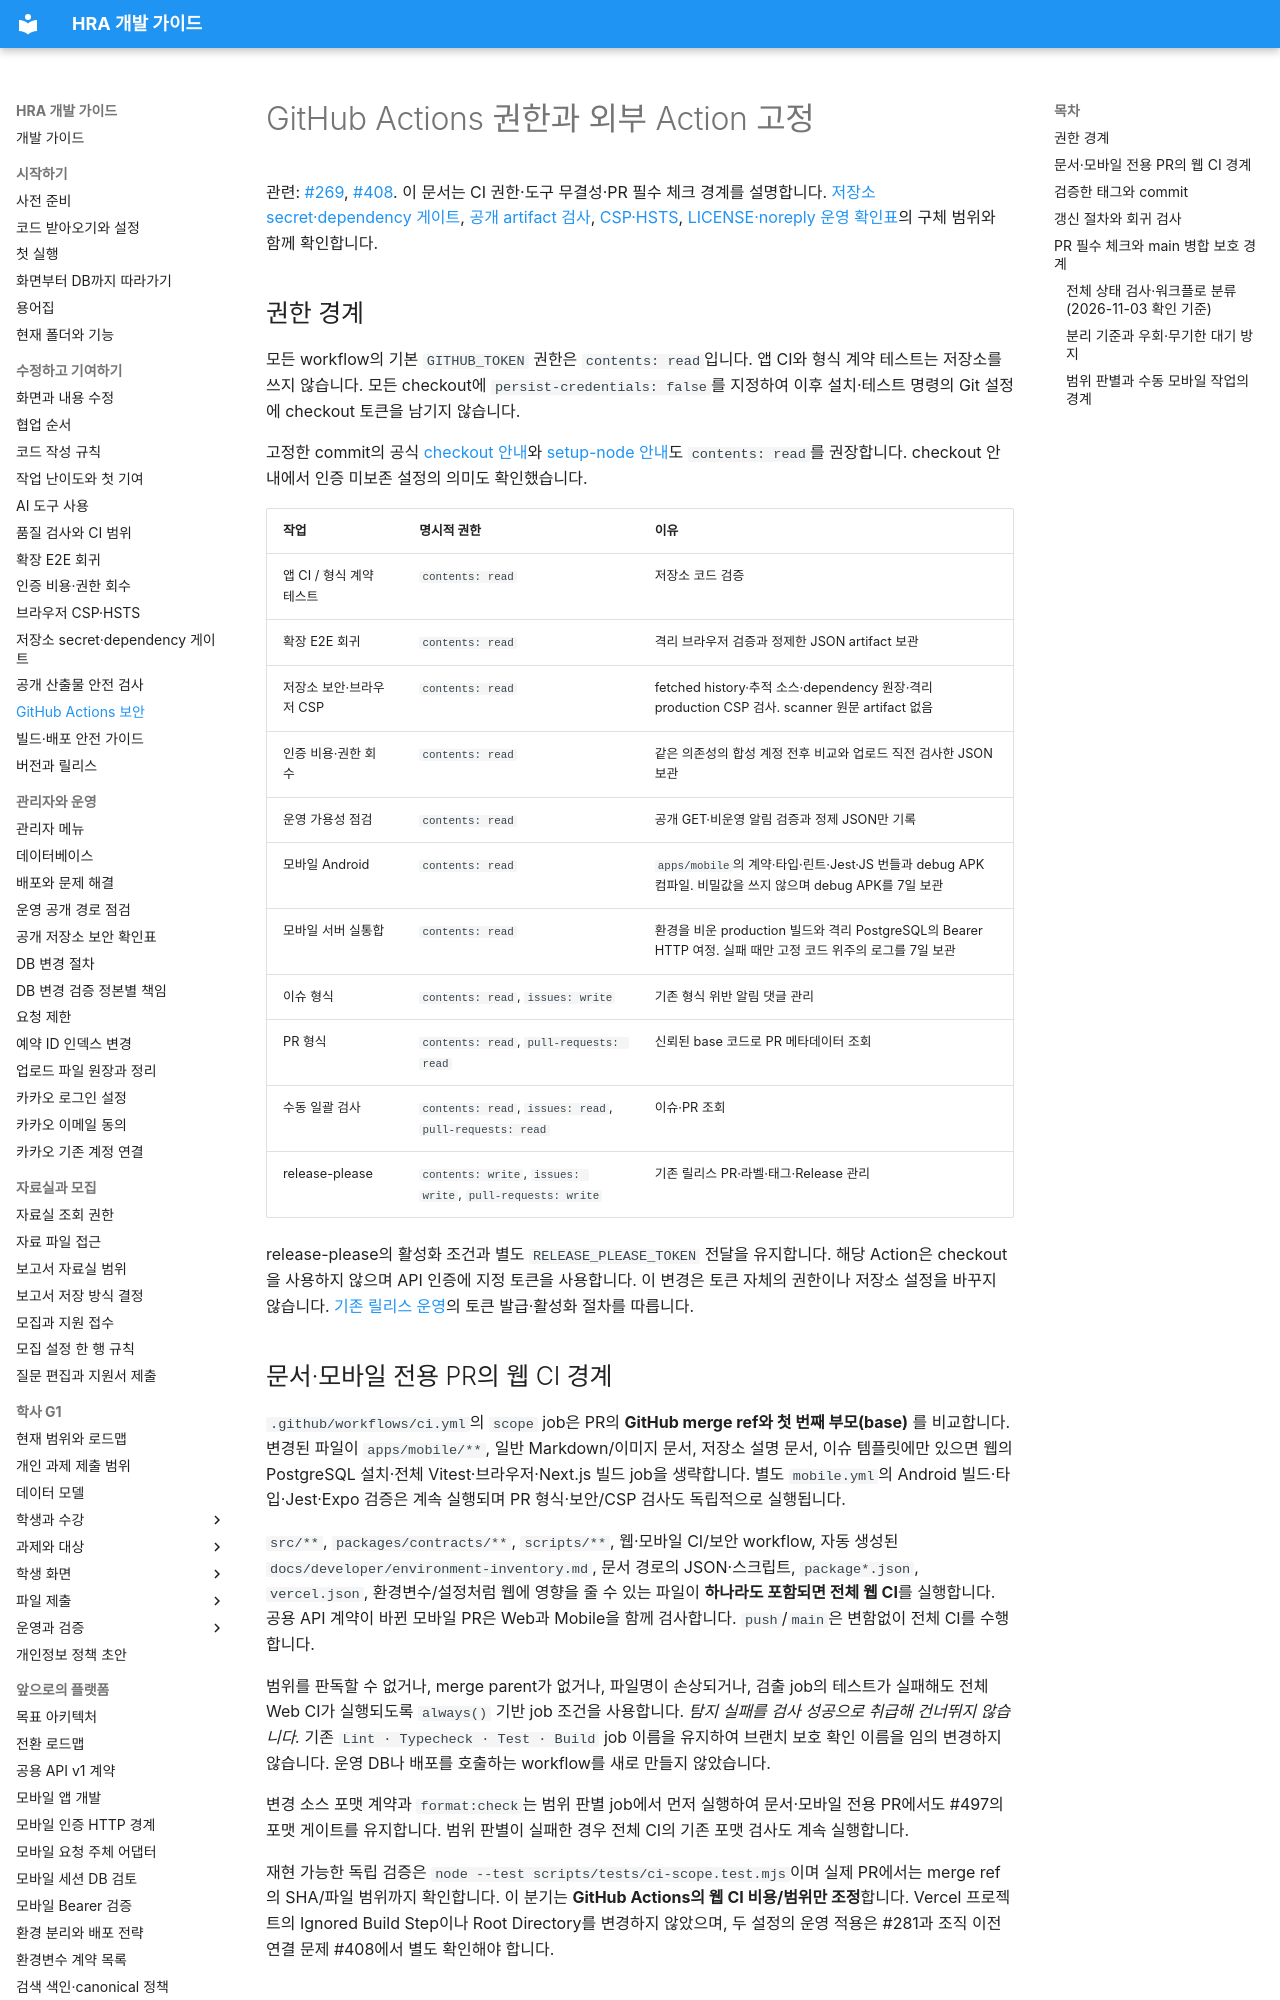

repository: Human-Renaissance-Academy/hra-website · page: developer/github-actions-security/index.html · generator: mkdocs

# GitHub Actions 권한과 외부 Action 고정

관련: [#269](https://github.com/Human-Renaissance-Academy/hra-website/issues/269), [#408](https://github.com/Human-Renaissance-Academy/hra-website/issues/408). 이 문서는 CI 권한·도구 무결성·PR 필수 체크 경계를 설명합니다. [저장소 secret·dependency 게이트](repository-security-gates.md), [공개 artifact 검사](public-artifact-safety.md), [CSP·HSTS](browser-security-policy.md), [LICENSE·noreply 운영 확인표](../operations/public-repository-security.md)의 구체 범위와 함께 확인합니다.

## 권한 경계

모든 workflow의 기본 `GITHUB_TOKEN` 권한은 `contents: read`입니다. 앱 CI와 형식 계약 테스트는 저장소를 쓰지 않습니다. 모든 checkout에 `persist-credentials: false`를 지정하여 이후 설치·테스트 명령의 Git 설정에 checkout 토큰을 남기지 않습니다.

고정한 commit의 공식 [checkout 안내](https://github.com/actions/checkout/blob/11d5960a326750d5838078e36cf38b85af677262/README.md#recommended-permissions)와 [setup-node 안내](https://github.com/actions/setup-node/blob/49933ea5288caeca8642d1e84afbd3f7d6820020/README.md#recommended-permissions)도 `contents: read`를 권장합니다. checkout 안내에서 인증 미보존 설정의 의미도 확인했습니다.

| 작업                     | 명시적 권한                                                | 이유                                                                                                         |
| ------------------------ | ---------------------------------------------------------- | ------------------------------------------------------------------------------------------------------------ |
| 앱 CI / 형식 계약 테스트 | `contents: read`                                           | 저장소 코드 검증                                                                                             |
| 확장 E2E 회귀            | `contents: read`                                           | 격리 브라우저 검증과 정제한 JSON artifact 보관                                                               |
| 저장소 보안·브라우저 CSP | `contents: read`                                           | fetched history·추적 소스·dependency 원장·격리 production CSP 검사. scanner 원문 artifact 없음               |
| 인증 비용·권한 회수      | `contents: read`                                           | 같은 의존성의 합성 계정 전후 비교와 업로드 직전 검사한 JSON 보관                                             |
| 운영 가용성 점검         | `contents: read`                                           | 공개 GET·비운영 알림 검증과 정제 JSON만 기록                                                                 |
| 모바일 Android           | `contents: read`                                           | `apps/mobile`의 계약·타입·린트·Jest·JS 번들과 debug APK 컴파일. 비밀값을 쓰지 않으며 debug APK를 7일 보관    |
| 모바일 서버 실통합       | `contents: read`                                           | 환경을 비운 production 빌드와 격리 PostgreSQL의 Bearer HTTP 여정. 실패 때만 고정 코드 위주의 로그를 7일 보관 |
| 이슈 형식                | `contents: read`, `issues: write`                          | 기존 형식 위반 알림 댓글 관리                                                                                |
| PR 형식                  | `contents: read`, `pull-requests: read`                    | 신뢰된 base 코드로 PR 메타데이터 조회                                                                        |
| 수동 일괄 검사           | `contents: read`, `issues: read`, `pull-requests: read`    | 이슈·PR 조회                                                                                                 |
| release-please           | `contents: write`, `issues: write`, `pull-requests: write` | 기존 릴리스 PR·라벨·태그·Release 관리                                                                        |

release-please의 활성화 조건과 별도 `RELEASE_PLEASE_TOKEN` 전달을 유지합니다. 해당 Action은 checkout을 사용하지 않으며 API 인증에 지정 토큰을 사용합니다. 이 변경은 토큰 자체의 권한이나 저장소 설정을 바꾸지 않습니다. [기존 릴리스 운영](../contributing/releasing.md)의 토큰 발급·활성화 절차를 따릅니다.
